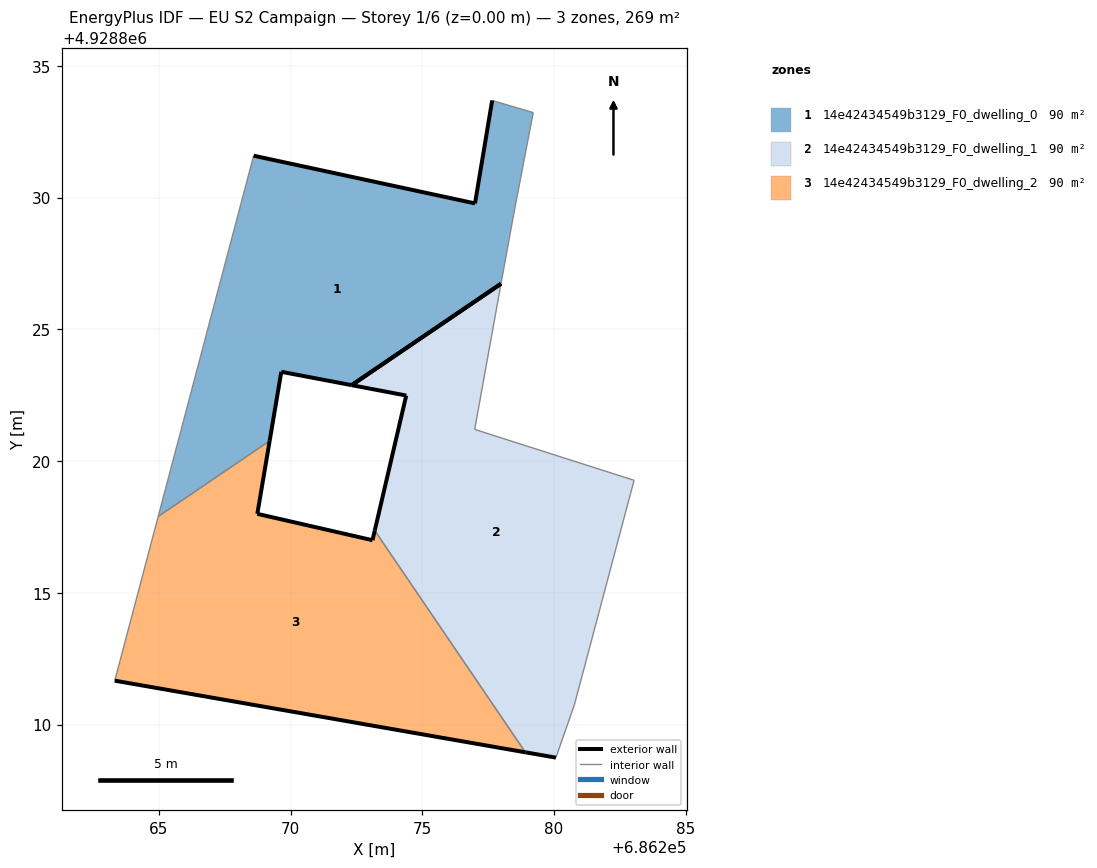
=== STOREY PLAN SPEC (per zone: floor XY polygon, exterior-wall plan segments, windows/doors) ===
zone 1: 14e42434549b3129_F0_dwelling_0  (89.6 m²)
  floor: (686272.32, 4928822.88) (686277.99, 4928826.73) (686278.48, 4928829.43) (686279.21, 4928833.22) (686277.65, 4928833.68) (686277.00, 4928829.78) (686268.60, 4928831.59) (686264.98, 4928817.90) (686269.21, 4928820.77) (686269.65, 4928823.39)
  exterior wall: (686272.32, 4928822.88) – (686269.65, 4928823.39)  [2.7 m]
  exterior wall: (686269.65, 4928823.39) – (686269.21, 4928820.77)  [2.7 m]
  exterior wall: (686268.60, 4928831.59) – (686277.00, 4928829.78)  [8.6 m]
  exterior wall: (686277.00, 4928829.78) – (686277.65, 4928833.68)  [4.0 m]
  exterior wall: (686277.99, 4928826.73) – (686272.32, 4928822.88)  [6.9 m]
  interior walls: 5
zone 2: 14e42434549b3129_F0_dwelling_1  (89.6 m²)
  floor: (686280.07, 4928808.75) (686280.77, 4928810.75) (686283.04, 4928819.27) (686276.99, 4928821.20) (686277.99, 4928826.73) (686272.32, 4928822.88) (686274.39, 4928822.49) (686273.19, 4928817.37) (686278.91, 4928808.95)
  exterior wall: (686280.07, 4928808.75) – (686278.91, 4928808.95)  [1.2 m]
  exterior wall: (686273.19, 4928817.37) – (686274.39, 4928822.49)  [5.3 m]
  exterior wall: (686274.39, 4928822.49) – (686272.32, 4928822.88)  [2.1 m]
  exterior wall: (686272.32, 4928822.88) – (686277.99, 4928826.73)  [6.9 m]
  interior walls: 5
zone 3: 14e42434549b3129_F0_dwelling_2  (89.6 m²)
  floor: (686278.91, 4928808.95) (686273.19, 4928817.37) (686273.11, 4928817.00) (686268.74, 4928818.00) (686269.21, 4928820.77) (686264.98, 4928817.90) (686263.33, 4928811.67)
  exterior wall: (686269.21, 4928820.77) – (686268.74, 4928818.00)  [2.8 m]
  exterior wall: (686268.74, 4928818.00) – (686273.11, 4928817.00)  [4.5 m]
  exterior wall: (686273.11, 4928817.00) – (686273.19, 4928817.37)  [0.4 m]
  exterior wall: (686278.91, 4928808.95) – (686263.33, 4928811.67)  [15.8 m]
  interior walls: 3

=== DERIVED (storey summary) ===
Building: EU S2 Campaign
Storey: 1 of 6  (floor level z = 0.00 m)
Storey gross floor area: 268.7 m²
Zones on this storey: 3
  - 14e42434549b3129_F0_dwelling_0: floor 89.6 m²; exterior wall 24.8 m (74.3 m²); WWR 0.0%
  - 14e42434549b3129_F0_dwelling_1: floor 89.6 m²; exterior wall 15.4 m (46.2 m²); WWR 0.0%
  - 14e42434549b3129_F0_dwelling_2: floor 89.6 m²; exterior wall 23.5 m (70.5 m²); WWR 0.0%
Zone adjacency (shared interzone walls):
  - 14e42434549b3129_F0_dwelling_0 ↔ 14e42434549b3129_F0_dwelling_2
  - 14e42434549b3129_F0_dwelling_1 ↔ 14e42434549b3129_F0_dwelling_2